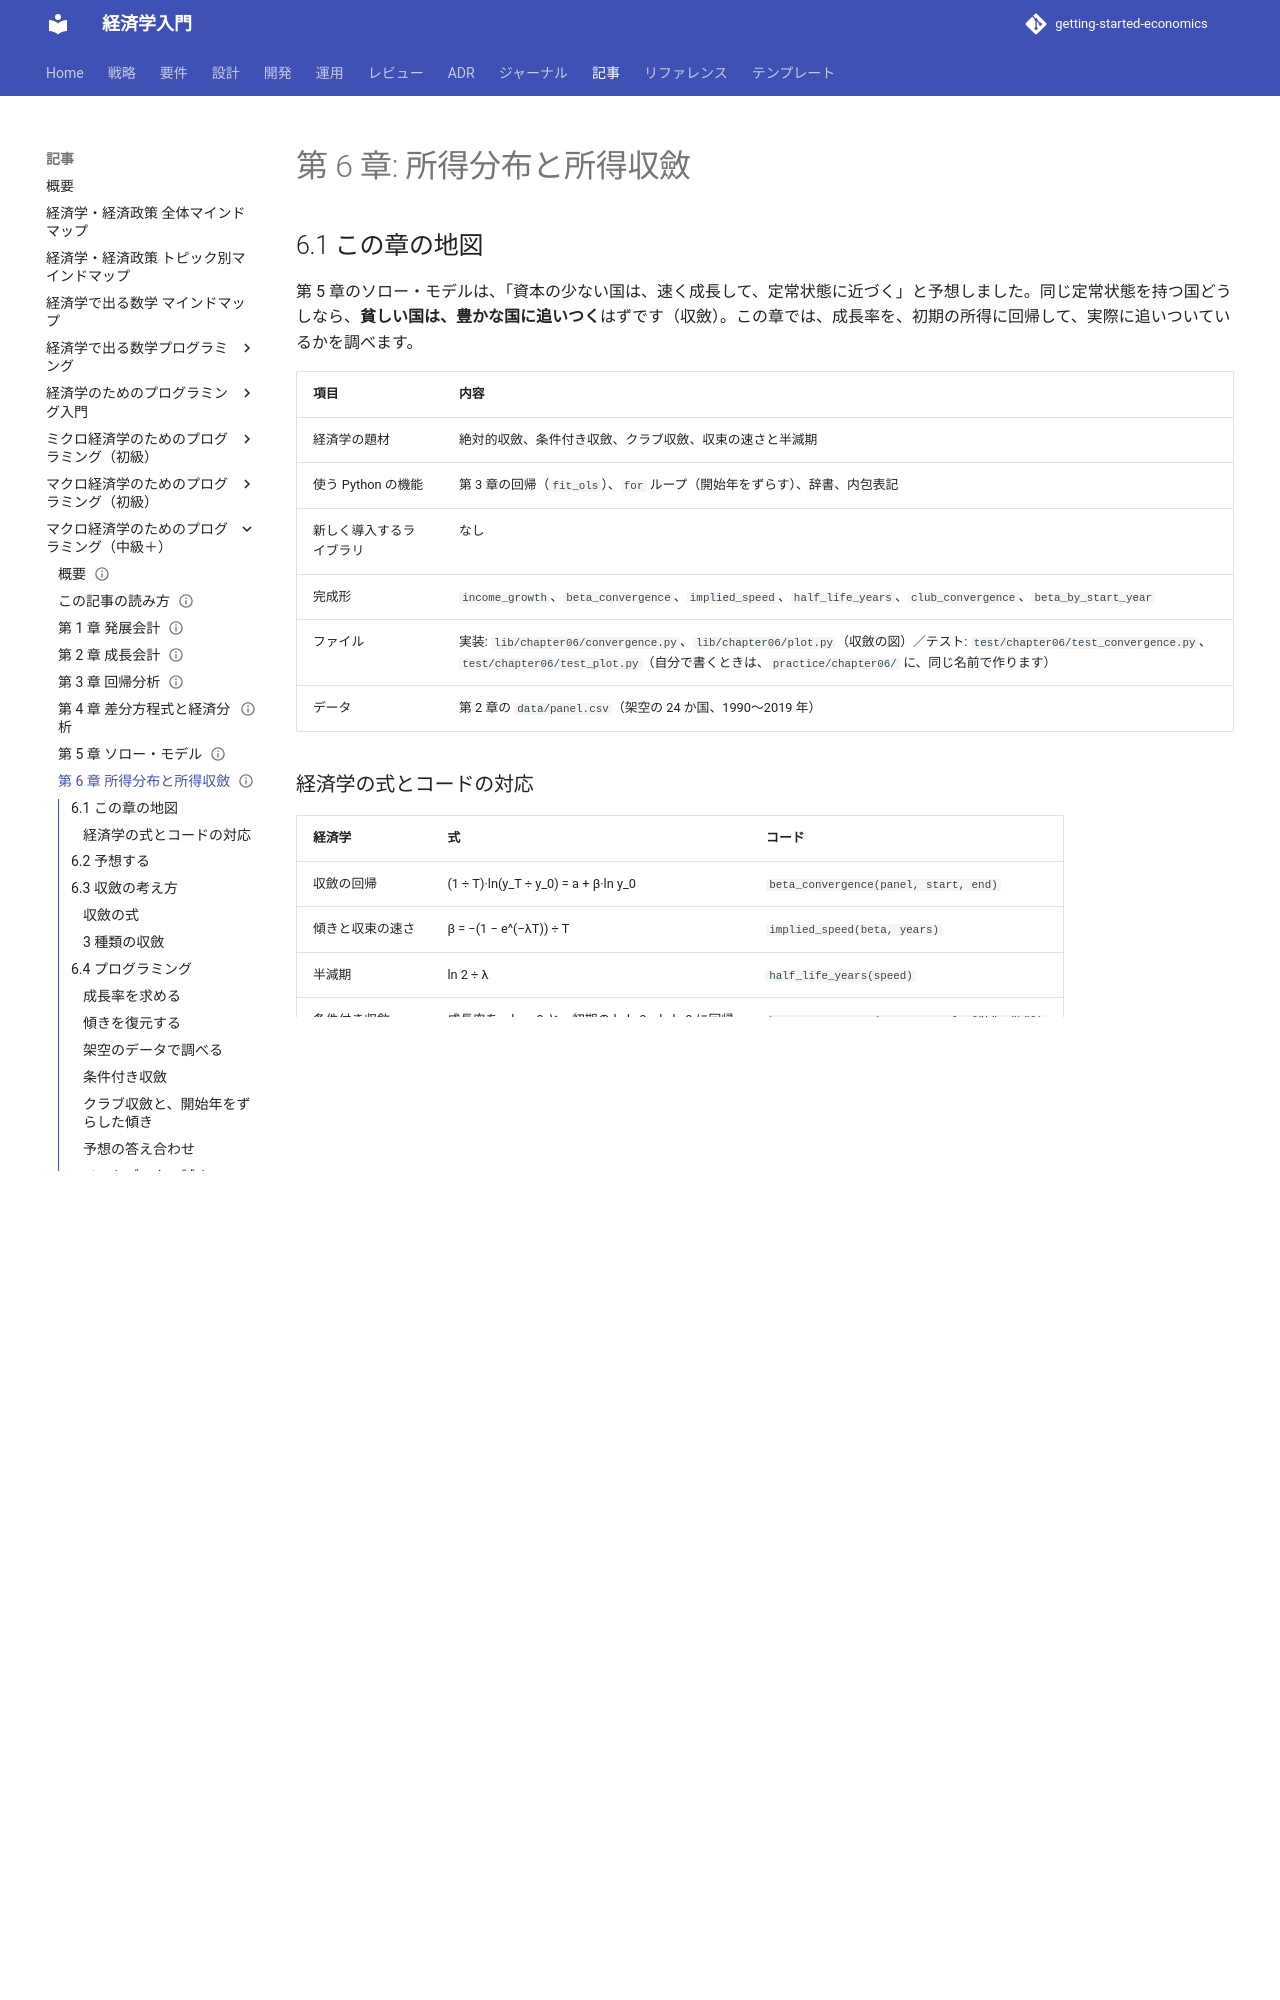

repository: k2works/getting-started-economics · page: article/macro-programming/06-income-convergence/index.html · generator: mkdocs

---
type: Article
title: "第 6 章: 所得分布と所得収斂"
description: "貧しい国は豊かな国に追いつくか。成長率の回帰で、絶対的収斂・条件付き収斂・クラブ収斂を調べ、収束の速さを求める。"
tags: [article,macro-programming,python]
status: draft
generated: { by: claude-code/claude-sonnet-5-5, at: 2026-11-19T00:00:00Z }
---

# 第 6 章: 所得分布と所得収斂

## 6.1 この章の地図

第 5 章のソロー・モデルは、「資本の少ない国は、速く成長して、定常状態に近づく」と予想しました。同じ定常状態を持つ国どうしなら、**貧しい国は、豊かな国に追いつく**はずです（収斂）。この章では、成長率を、初期の所得に回帰して、実際に追いついているかを調べます。

| 項目 | 内容 |
| :--- | :--- |
| 経済学の題材 | 絶対的収斂、条件付き収斂、クラブ収斂、収束の速さと半減期 |
| 使う Python の機能 | 第 3 章の回帰（`fit_ols`）、`for` ループ（開始年をずらす）、辞書、内包表記 |
| 新しく導入するライブラリ | なし |
| 完成形 | `income_growth`、`beta_convergence`、`implied_speed`、`half_life_years`、`club_convergence`、`beta_by_start_year` |
| ファイル | 実装: `lib/chapter06/convergence.py`、`lib/chapter06/plot.py`（収斂の図）／テスト: `test/chapter06/test_convergence.py`、`test/chapter06/test_plot.py`（自分で書くときは、`practice/chapter06/` に、同じ名前で作ります） |
| データ | 第 2 章の `data/panel.csv`（架空の 24 か国、1990〜2019 年） |

### 経済学の式とコードの対応

| 経済学 | 式 | コード |
| :--- | :--- | :--- |
| 収斂の回帰 | (1 ÷ T)·ln(y_T ÷ y_0) = a + β·ln y_0 | `beta_convergence(panel, start, end)` |
| 傾きと収束の速さ | β = −(1 − e^(−λT)) ÷ T | `implied_speed(beta, years)` |
| 半減期 | ln 2 ÷ λ | `half_life_years(speed)` |
| 条件付き収斂 | 成長率を、ln y_0 と、初期の ln k_0・ln h_0 に回帰 | `beta_convergence(..., controls=["k", "h"])` |
| クラブ収斂 | 初期の所得の低い半分・高い半分で、別々に回帰 | `club_convergence(panel, start, end)` |

> **記号について**: β は、収斂の回帰の傾きです（第 3 章の回帰の係数 β と、同じ文字ですが、ここでは「ln y_0 の係数」を指します）。λ は収束の速さですが、第 5 章の λ（1 期当たりの割合、(1 − α)·δ）と違い、この章では、**1 年当たりの連続時間の速さ**です。一覧は、[記号について](how-to-read.md#symbols) を参照してください。

## 6.2 予想する

すべての国が、共通の定常状態に、同じ速さ λ = 2% で近づくとします（連続時間: 乖離が、毎年 e^(−0.02) 倍になる）。20 年間の成長率を、初期の対数の所得に回帰したら、傾き β は、いくつになりますか。

- 20 年間で、乖離は何倍になりますか（e^(−0.02 × 20)）
- 初期の所得が、ln で 1 だけ（約 2.7 倍）高い国は、年の成長率が、どれだけ低くなりますか

## 6.3 収斂の考え方

### 収斂の式

定常状態からの乖離が、毎年一定の割合で縮む（第 5 章の対数線形近似と同じ構造）とすると、T 年後の対数の所得は、ln y_T − c = e^(−λT)·(ln y_0 − c) です（c は、共通の定常状態の対数の所得）。1 年当たりの成長率に直すと、

> (1 ÷ T)·ln(y_T ÷ y_0) = c·(1 − e^(−λT)) ÷ T − ((1 − e^(−λT)) ÷ T)·ln y_0

これは、成長率を ln y_0 に回帰した式 a + β·ln y_0 で、**傾きが β = −(1 − e^(−λT)) ÷ T** です。β が負なら、初期の所得が低い国ほど、速く成長します。β から λ を求めると、λ = −ln(1 + β·T) ÷ T です。

### 3 種類の収斂

| 種類 | 内容 |
| :--- | :--- |
| 絶対的収斂 | 国の特徴によらず、貧しい国が、豊かな国に追いつく。成長率を ln y_0 だけに回帰して、β < 0 かを見る |
| 条件付き収斂 | 国によって、定常状態が違う（貯蓄率や人的資本が違う）。それらを、説明変数に加えて、β < 0 かを見る |
| クラブ収斂 | 初期の所得が近い国どうしの間で、収斂する。全体では、収斂していなくても、グループの中で、収斂する |

## 6.4 プログラミング
